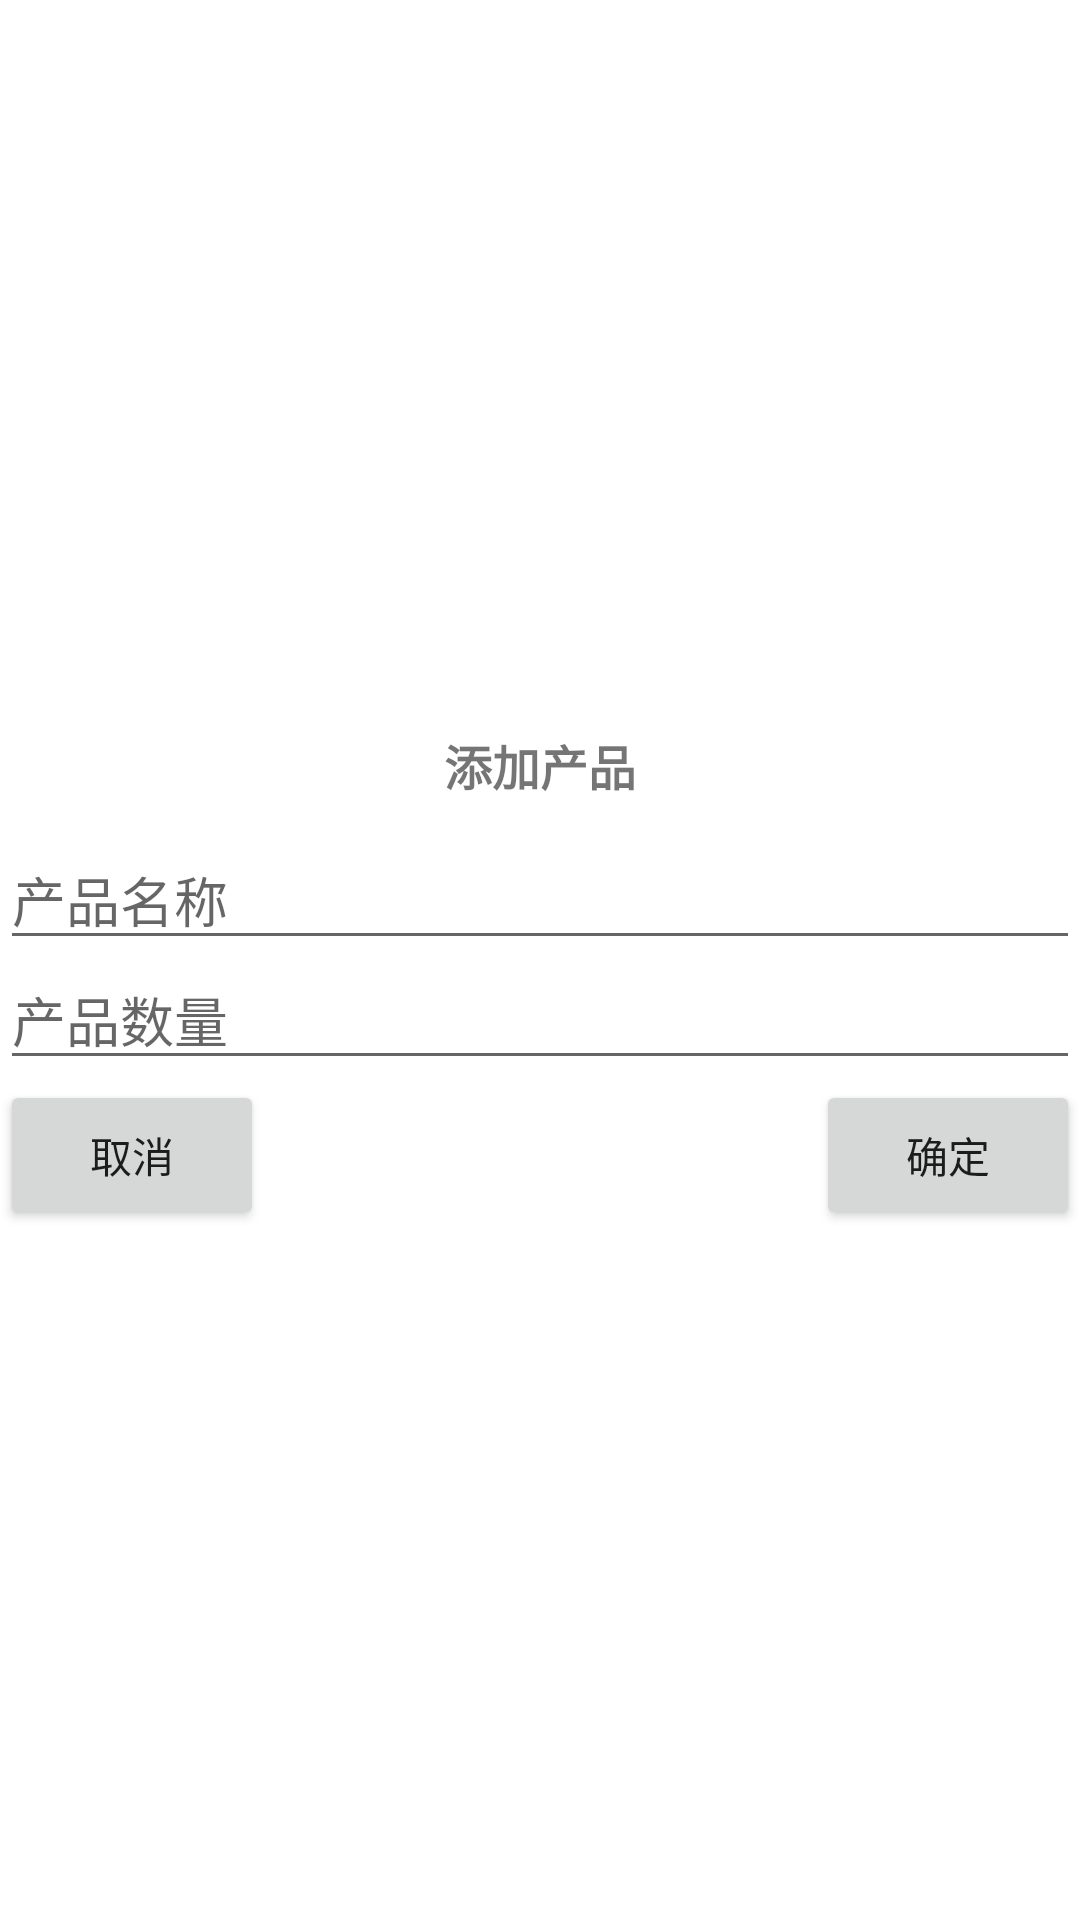

Android layout source for this screen:
<!-- AndroidManifest.xml: application theme Theme.Yiyinmei -->
<!-- res/layout/layout_addprodct_dialog.xml -->
<?xml version="1.0" encoding="utf-8"?>
<LinearLayout xmlns:android="http://schemas.android.com/apk/res/android"
    android:layout_width="300dp"
    android:layout_height="180dp"
    android:orientation="vertical"
    android:gravity="center"
    android:layout_gravity="center"
    >
    <TextView
        android:text="添加产品"
        android:gravity="center"
        android:textSize="16sp"
        android:textStyle="bold"
        android:id="@+id/productDialogname"
        android:layout_width="match_parent"
        android:layout_height="50dp"/>
    <EditText
        android:hint="产品名称"
        android:id="@+id/productname"
        android:layout_width="match_parent"
        android:layout_height="40dp"/>
    <EditText
        android:hint="产品数量"
        android:id="@+id/productnumber"
        android:layout_width="match_parent"
        android:layout_height="40dp"/>
    <RelativeLayout
        android:layout_width="match_parent"
        android:layout_height="50dp"
        >
        <Button
            android:id="@+id/cancel"
            android:layout_width="wrap_content"
            android:layout_height="match_parent"
            android:text="取消"
            android:layout_alignParentLeft="true"/>

        <Button
            android:id="@+id/sure"
            android:layout_width="wrap_content"
            android:layout_height="match_parent"
            android:layout_alignParentRight="true"
            android:text="确定" />
    </RelativeLayout>
</LinearLayout>
<!-- resources referenced by this layout -->
<resources>
  <style name="Theme.Yiyinmei" parent="Theme.MaterialComponents.DayNight.DarkActionBar">
          
          <item name="colorPrimary">@color/purple_500</item>
          <item name="colorPrimaryVariant">@color/purple_700</item>
          <item name="colorOnPrimary">@color/white</item>
          
          <item name="colorSecondary">@color/teal_200</item>
          <item name="colorSecondaryVariant">@color/teal_700</item>
          <item name="colorOnSecondary">@color/black</item>
          
          <item name="android:statusBarColor">?attr/colorPrimaryVariant</item>
          
      </style>
  <!-- not gathered from this repository: default colours our renderer supplied (Android Studio template values) -->
  <color name="purple_500">#FF6200EE</color>
  <color name="purple_700">#FF3700B3</color>
  <color name="teal_200">#FF03DAC5</color>
  <color name="teal_700">#FF018786</color>
  <color name="black">#FF000000</color>
  <color name="white">#FFFFFFFF</color>
</resources>
